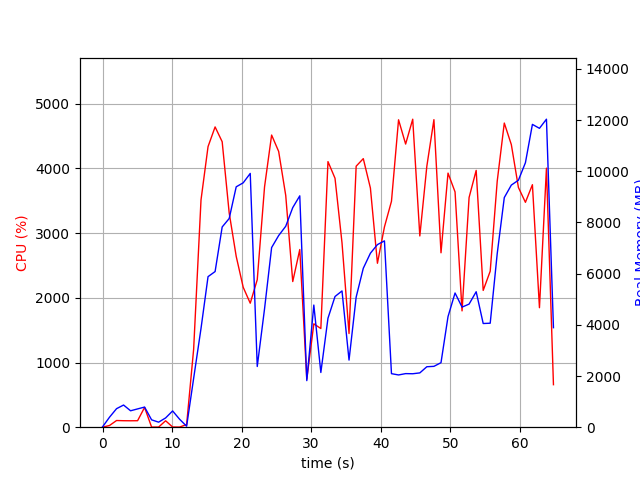

The data file committed next to this chart (first rows):
elapsed_time, nproc, cpu, mem_real, mem_virtual
3.790855407714844e-05, 1, 0.0, 12.36, 3192
1.006, 7, 26.8, 392, 2136
2.014, 4, 103.2, 723.8, 2409
3.023, 5, 100.2, 865.7, 2912
4.031, 3, 99.3, 641.3, 2016
5.038, 3, 100.2, 714.3, 2016
6.046, 4, 305.5, 786.5, 2775
7.054, 3, 2.0, 288, 1524
8.061, 3, 2.0, 196.5, 1451
9.069, 3, 99.2, 362, 1585
10.08, 5, 3.0, 635.1, 2435
11.08, 4, 2.0, 310.1, 1816
12.09, 1, 41.7, 38.26, 609
13.1, 1, 1204, 1906, 9293
14.16, 1, 3513, 3859, 11173
15.17, 1, 4337, 5881, 16136
16.19, 1, 4641, 6080, 16466
17.2, 1, 4412, 7822, 16478
18.21, 1, 3312, 8152, 16534
19.22, 1, 2640, 9390, 16598
20.23, 1, 2162, 9547, 16598
21.24, 1, 1917, 9913, 16598
22.25, 1, 2280, 2372, 16678
23.3, 1, 3714, 4624, 16678
24.31, 1, 4516, 7018, 17606
25.33, 1, 4262, 7486, 17606
26.34, 1, 3582, 7850, 17606
27.35, 1, 2251, 8578, 17606
28.36, 1, 2746, 9038, 17606
29.37, 1, 743.1, 1819, 17606
30.38, 1, 1598, 4771, 22726
31.39, 1, 1525, 2137, 23846
32.42, 1, 4105, 4258, 24811
33.43, 1, 3847, 5105, 24811
34.44, 1, 2849, 5323, 24923
35.45, 1, 1448, 2622, 24923
36.47, 1, 4034, 5081, 25081
37.5, 1, 4151, 6208, 25313
38.52, 1, 3696, 6796, 25313
39.53, 1, 2534, 7133, 25313
40.54, 1, 3096, 7278, 25313
41.55, 1, 3492, 2092, 23265
42.57, 1, 4752, 2041, 23265
43.59, 1, 4376, 2093, 23265
44.61, 1, 4760, 2088, 23265
45.63, 1, 2956, 2121, 25313
46.64, 1, 4033, 2362, 28385
47.65, 1, 4754, 2377, 28385
48.67, 1, 2696, 2520, 29425
49.68, 1, 3927, 4321, 29441
50.69, 1, 3637, 5243, 29441
51.7, 1, 1798, 4691, 31489
52.71, 1, 3550, 4809, 29453
53.73, 1, 3969, 5292, 29483
54.74, 1, 2114, 4051, 31531
55.75, 1, 2411, 4062, 29483
56.76, 1, 3802, 6780, 29483
57.77, 1, 4701, 8970, 34619
58.79, 1, 4368, 9458, 34619
59.81, 1, 3706, 9648, 34619
... 5 more rows
